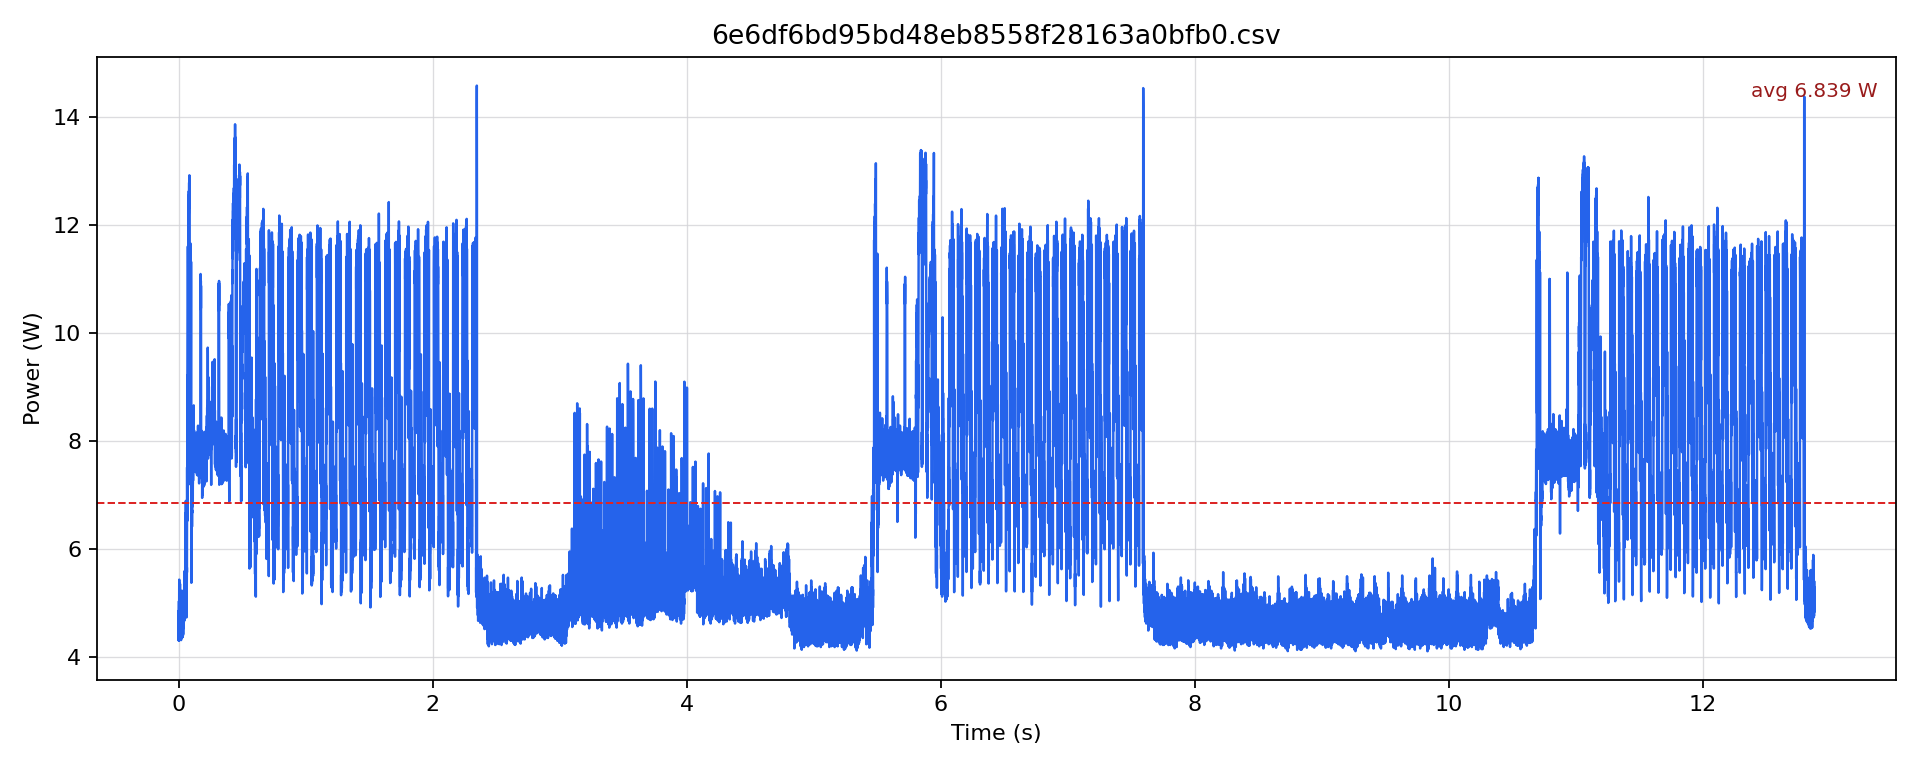

The table this chart was drawn from, first rows:
timestamp [us], current [mA], voltage [mV], power [W]
0.0, 366.3, 12247, 4.486
500.0, 376.9, 12249, 4.616
1000, 395.8, 12251, 4.849
1500, 350.5, 12254, 4.295
2000, 369.5, 12252, 4.527
2500, 384.2, 12251, 4.707
3000, 410.6, 12248, 5.029
3500, 350.5, 12250, 4.294
4000, 381.1, 12248, 4.667
4500, 420.1, 12247, 5.145
5000, 443.3, 12244, 5.427
5500, 383.2, 12243, 4.691
6000, 407.4, 12242, 4.988
6500, 424.3, 12240, 5.193
7000, 424.3, 12243, 5.195
7500, 383.2, 12245, 4.692
8000, 406.4, 12241, 4.974
8500, 408.5, 12243, 5.001
9000, 416.9, 12242, 5.104
9500, 389.5, 12241, 4.768
10000, 407.4, 12239, 4.987
10500, 420.1, 12240, 5.142
11000, 436.9, 12239, 5.348
11500, 374.7, 12241, 4.587
12000, 399, 12240, 4.884
12500, 415.8, 12239, 5.09
13000, 413.7, 12243, 5.065
13500, 356.8, 12245, 4.369
14000, 376.8, 12243, 4.614
14500, 406.4, 12243, 4.975
15000, 396.9, 12242, 4.859
15500, 368.4, 12242, 4.51
16000, 397.9, 12243, 4.872
16500, 401.1, 12244, 4.911
17000, 405.3, 12244, 4.963
17500, 362.1, 12247, 4.434
18000, 392.6, 12247, 4.809
18500, 404.3, 12244, 4.95
19000, 415.9, 12244, 5.092
19500, 351.6, 12247, 4.306
20000, 385.3, 12243, 4.717
20500, 426.4, 12243, 5.22
21000, 420.1, 12245, 5.144
21500, 360, 12248, 4.409
22000, 389.5, 12246, 4.77
22500, 421.1, 12244, 5.156
23000, 402.1, 12249, 4.926
23500, 361, 12251, 4.423
24000, 387.4, 12250, 4.745
24500, 384.2, 12247, 4.706
25000, 404.3, 12247, 4.951
25500, 362.1, 12250, 4.435
26000, 384.2, 12248, 4.706
26500, 394.8, 12247, 4.835
27000, 407.4, 12243, 4.988
27500, 355.8, 12244, 4.356
28000, 386.3, 12242, 4.729
28500, 392.6, 12244, 4.808
29000, 414.8, 12246, 5.079
29500, 355.8, 12246, 4.357
... 25,691 more rows
